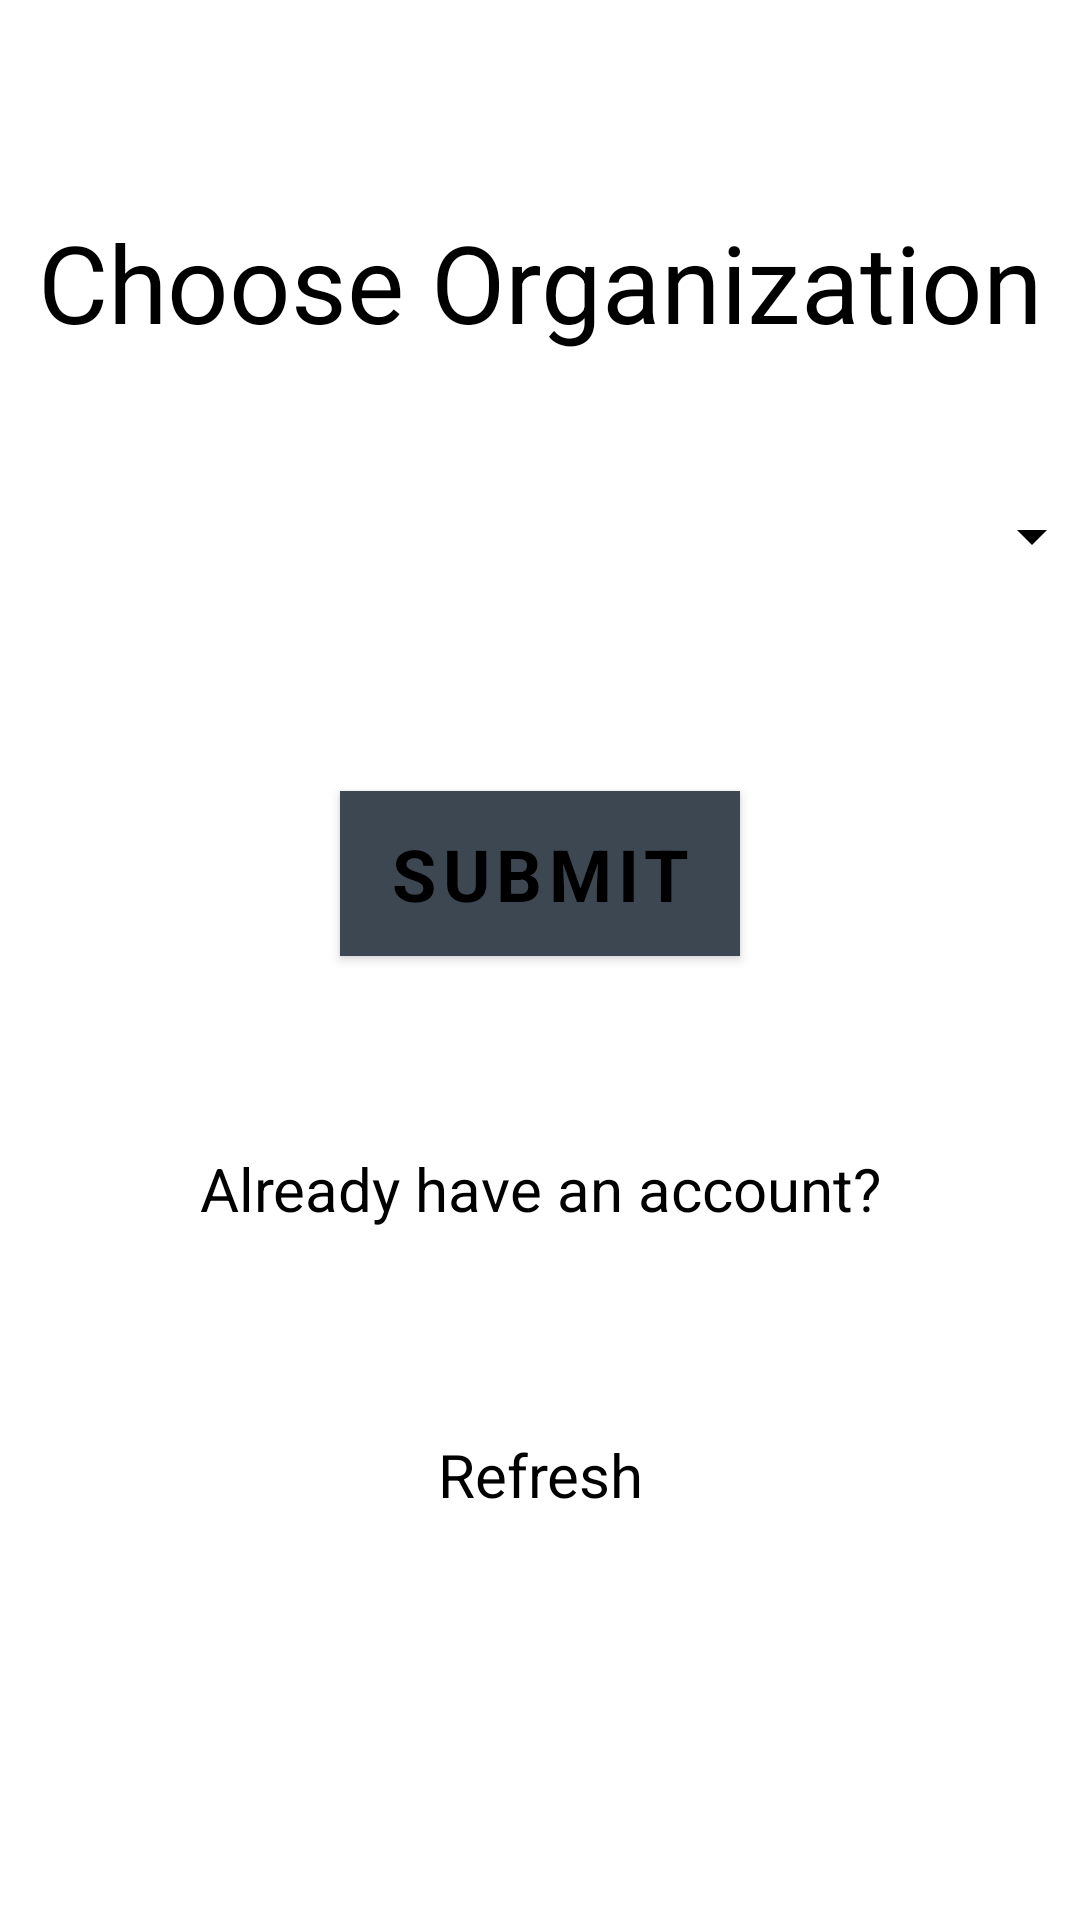

Reconstruct the res/layout file that produces this screen, plus the resources it refers to.
<!-- AndroidManifest.xml: activity theme AppTheme.NoActionBar -->
<!-- res/layout/activity_register_select_organization.xml -->
<?xml version="1.0" encoding="utf-8"?>
<androidx.constraintlayout.widget.ConstraintLayout xmlns:android="http://schemas.android.com/apk/res/android"
    xmlns:app="http://schemas.android.com/apk/res-auto"
    xmlns:tools="http://schemas.android.com/tools"
    android:layout_width="match_parent"
    android:layout_height="match_parent"
    android:background="@drawable/snow_leopard_wallpaper1"
    tools:context=".auth.user.register.RegisterSelectOrganizationActivity">

    <TextView
        android:id="@+id/RefreshSpin0"
        android:onClick="onClickRefresh"
        android:layout_width="301dp"
        android:layout_height="36dp"
        android:layout_marginTop="64dp"
        android:fontFamily="sans-serif"
        android:gravity="center"
        android:text="Refresh"
        android:textColor="@color/blackColor"
        android:textSize="20sp"
        app:layout_constraintEnd_toEndOf="parent"
        app:layout_constraintStart_toStartOf="parent"
        app:layout_constraintTop_toBottomOf="@+id/GoBackLogin" />

    <Button
        android:id="@+id/submit0"
        android:onClick="onClickSubmit"
        android:layout_width="wrap_content"
        android:layout_height="55dp"
        android:layout_marginTop="64dp"
        android:background="#FFFF8D"
        android:backgroundTint="@color/grayColor"
        android:bottomLeftRadius="20dp"
        android:bottomRightRadius="20dp"
        android:fontFamily="sans-serif"
        android:text="Submit"
        android:textColor="@color/blackColor"
        android:textSize="24sp"
        android:textStyle="bold"
        android:topLeftRadius="20dp"
        android:topRightRadius="20dp"
        app:layout_constraintEnd_toEndOf="parent"
        app:layout_constraintStart_toStartOf="parent"
        app:layout_constraintTop_toBottomOf="@+id/register_orgS3"
        app:strokeColor="@color/blackColor"
        app:strokeWidth="0.8dp" />

    <TextView
        android:id="@+id/GoBackLogin"
        android:onClick="onClickBack"
        android:layout_width="wrap_content"
        android:layout_height="wrap_content"
        android:layout_marginTop="64dp"
        android:fontFamily="sans-serif"
        android:gravity="center"
        android:text="Already have an account?"
        android:textColor="@color/blackColor"
        android:textSize="20sp"
        app:layout_constraintEnd_toEndOf="parent"
        app:layout_constraintStart_toStartOf="parent"
        app:layout_constraintTop_toBottomOf="@+id/submit0" />

    <Spinner
        android:id="@+id/register_orgS3"
        android:layout_width="375dp"
        android:layout_height="42dp"
        android:layout_marginTop="32dp"
        android:backgroundTint="@color/blackColor"
        android:ems="10"
        android:fontFamily="sans-serif"
        android:hint="Select Country:"
        app:layout_constraintEnd_toEndOf="parent"
        app:layout_constraintStart_toStartOf="parent"
        app:layout_constraintTop_toBottomOf="@+id/title_reg2" />

    <TextView
        android:id="@+id/title_reg2"
        android:layout_width="wrap_content"
        android:layout_height="wrap_content"
        android:layout_marginStart="8dp"
        android:layout_marginTop="64dp"
        android:layout_marginEnd="8dp"
        android:elegantTextHeight="true"
        android:fontFamily="sans-serif"
        android:gravity="center"
        android:shadowColor="#B4B1B1"
        android:text="Choose Organization"
        android:textColor="@color/blackColor"
        android:textSize="36sp"
        app:layout_constraintEnd_toEndOf="parent"
        app:layout_constraintStart_toStartOf="parent"
        app:layout_constraintTop_toTopOf="parent" />
</androidx.constraintlayout.widget.ConstraintLayout>
<!-- resources referenced by this layout -->
<resources>
  <color name="blackColor">#000</color>
  <color name="grayColor">#a9a9a9</color>
  <style name="AppTheme.NoActionBar">
          <item name="windowActionBar">false</item>
          <item name="windowNoTitle">true</item>
          <item name="android:statusBarColor">@color/colorPrimaryDark</item>
      </style>
  <color name="colorPrimaryDark">#797979</color>
</resources>
